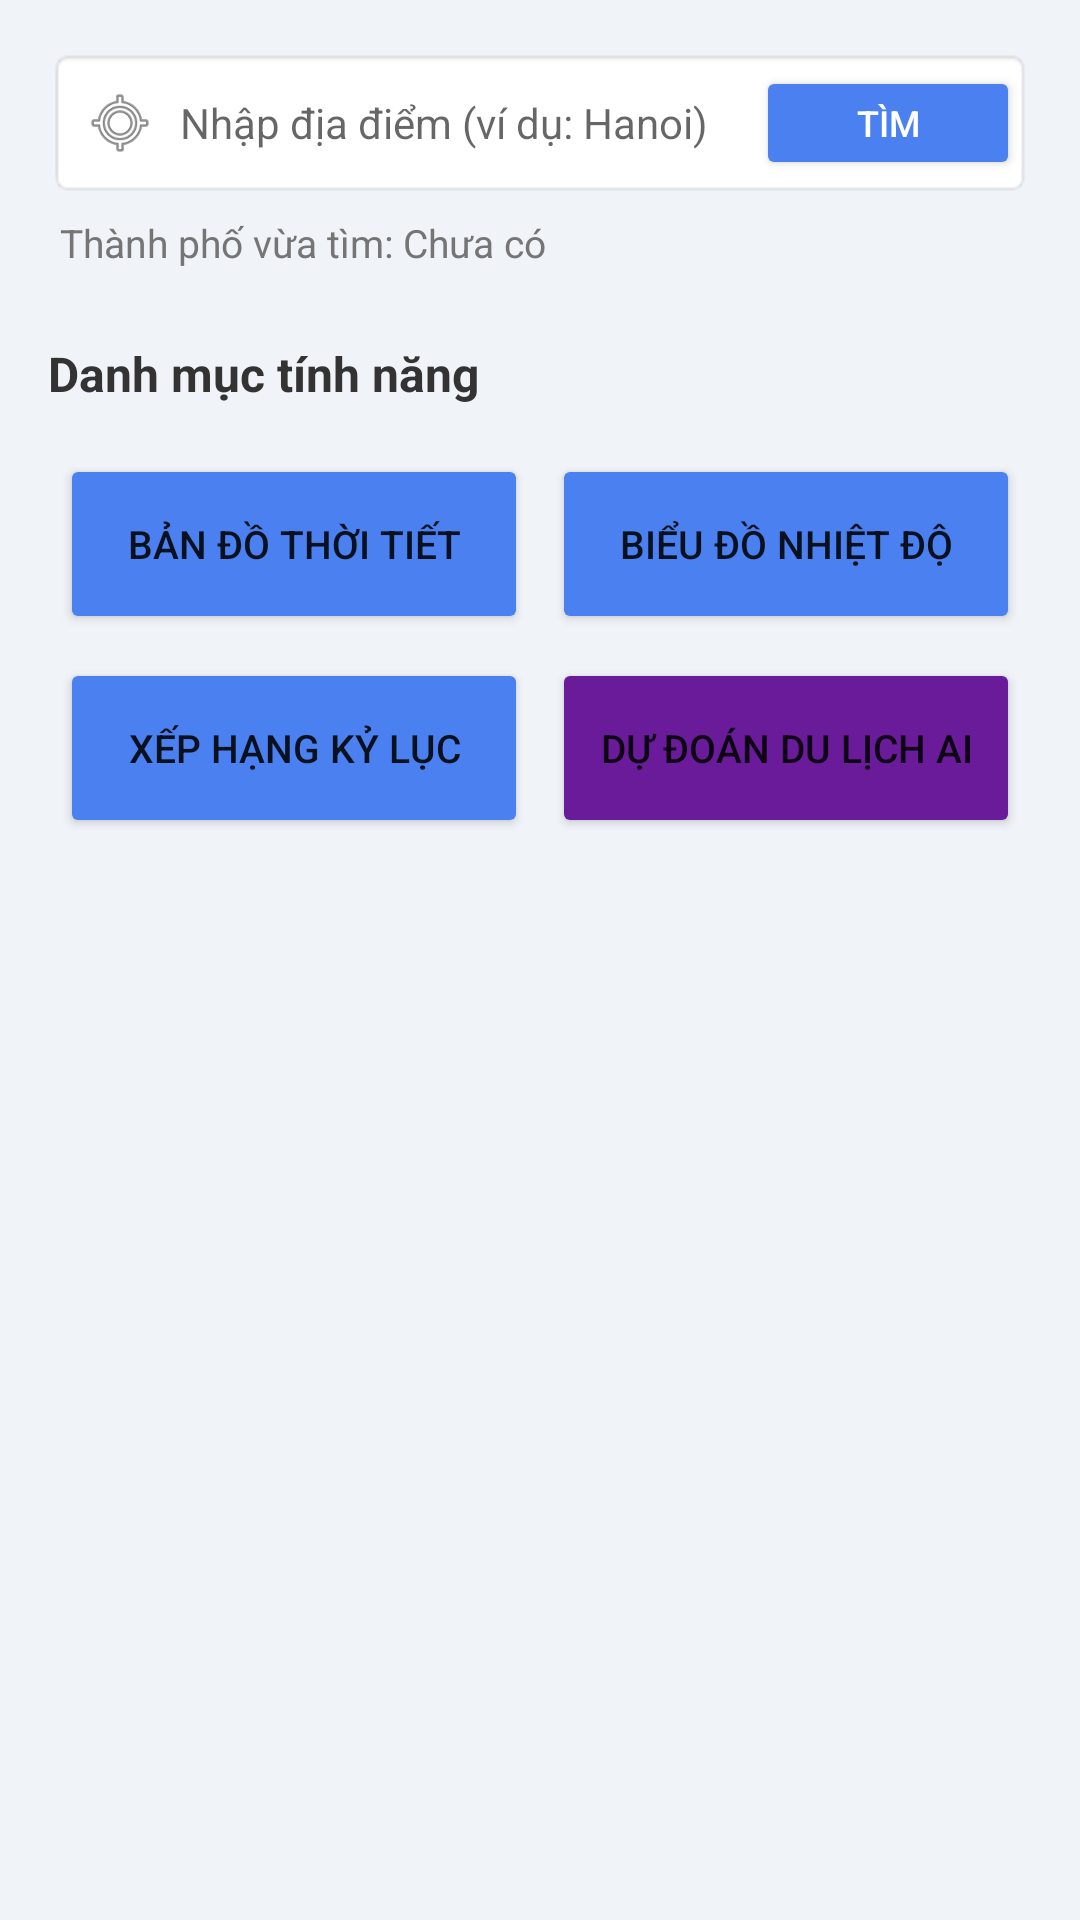

Layout XML and referenced resources for this Android screen:
<!-- AndroidManifest.xml: application theme Theme.AppCompat.Light.NoActionBar -->
<!-- res/layout/activity_main.xml -->
<?xml version="1.0" encoding="utf-8"?>
<ScrollView xmlns:android="http://schemas.android.com/apk/res/android"
    xmlns:app="http://android.com"
    android:layout_width="match_parent"
    android:layout_height="match_parent"
    android:background="#F0F4F8">

    <LinearLayout
        android:layout_width="match_parent"
        android:layout_height="wrap_content"
        android:orientation="vertical"
        android:padding="16dp">

        
        <LinearLayout
            android:layout_width="match_parent"
            android:layout_height="50dp"
            android:orientation="horizontal"
            android:background="@android:drawable/editbox_background_normal"
            android:gravity="center_vertical"
            android:paddingStart="12dp"
            android:paddingEnd="4dp">

            <ImageView
                android:layout_width="24dp"
                android:layout_height="24dp"
                android:src="@android:drawable/ic_menu_mylocation"
                android:contentDescription="Icon Định Vị" />

            <EditText
                android:id="@+id/etCity"
                android:layout_width="0dp"
                android:layout_height="match_parent"
                android:layout_weight="1"
                android:background="@android:color/transparent"
                android:hint="Nhập địa điểm (ví dụ: Hanoi)"
                android:inputType="textPersonName"
                android:paddingStart="8dp"
                android:paddingEnd="8dp"
                android:textSize="14sp" />

            <Button
                android:id="@+id/btnSearch"
                android:layout_width="wrap_content"
                android:layout_height="38dp"
                android:backgroundTint="#4A80F0"
                android:text="Tìm"
                android:textColor="#FFFFFF"
                android:textSize="12sp" />
        </LinearLayout>

        
        <TextView
            android:id="@+id/tvRecentCity"
            android:layout_width="wrap_content"
            android:layout_height="wrap_content"
            android:text="Thành phố vừa tìm: Chưa có"
            android:textSize="13sp"
            android:textColor="#757575"
            android:layout_marginTop="6dp"
            android:layout_marginStart="4dp" />

        
        <TextView
            android:layout_width="wrap_content"
            android:layout_height="wrap_content"
            android:text="Danh mục tính năng"
            android:textSize="16sp"
            android:textStyle="bold"
            android:textColor="#333333"
            android:layout_marginTop="24dp"
            android:layout_marginBottom="12dp" />

        <GridLayout
            android:layout_width="match_parent"
            android:layout_height="wrap_content"
            android:columnCount="2"
            android:rowCount="2"
            android:alignmentMode="alignMargins"
            android:columnOrderPreserved="false">

            <Button
                android:id="@+id/btnMap"
                android:layout_width="0dp"
                android:layout_height="60dp"
                android:layout_columnWeight="1"
                android:layout_margin="4dp"
                android:backgroundTint="#4A80F0"
                android:text="Bản đồ thời tiết"
                android:textSize="13sp" />

            <Button
                android:id="@+id/btnChart"
                android:layout_width="0dp"
                android:layout_height="60dp"
                android:layout_columnWeight="1"
                android:layout_margin="4dp"
                android:backgroundTint="#4A80F0"
                android:text="Biểu đồ nhiệt độ"
                android:textSize="13sp" />

            <Button
                android:id="@+id/btnRank"
                android:layout_width="0dp"
                android:layout_height="60dp"
                android:layout_columnWeight="1"
                android:layout_margin="4dp"
                android:backgroundTint="#4A80F0"
                android:text="Xếp hạng kỷ lục"
                android:textSize="13sp" />

            <Button
                android:id="@+id/btnPredictAI"
                android:layout_width="0dp"
                android:layout_height="60dp"
                android:layout_columnWeight="1"
                android:layout_margin="4dp"
                android:backgroundTint="#6A1B9A"
                android:text="Dự đoán du lịch AI"
                android:textSize="13sp" />
        </GridLayout>

    </LinearLayout>
</ScrollView>
<!-- resources referenced by this layout -->
<resources>

</resources>
